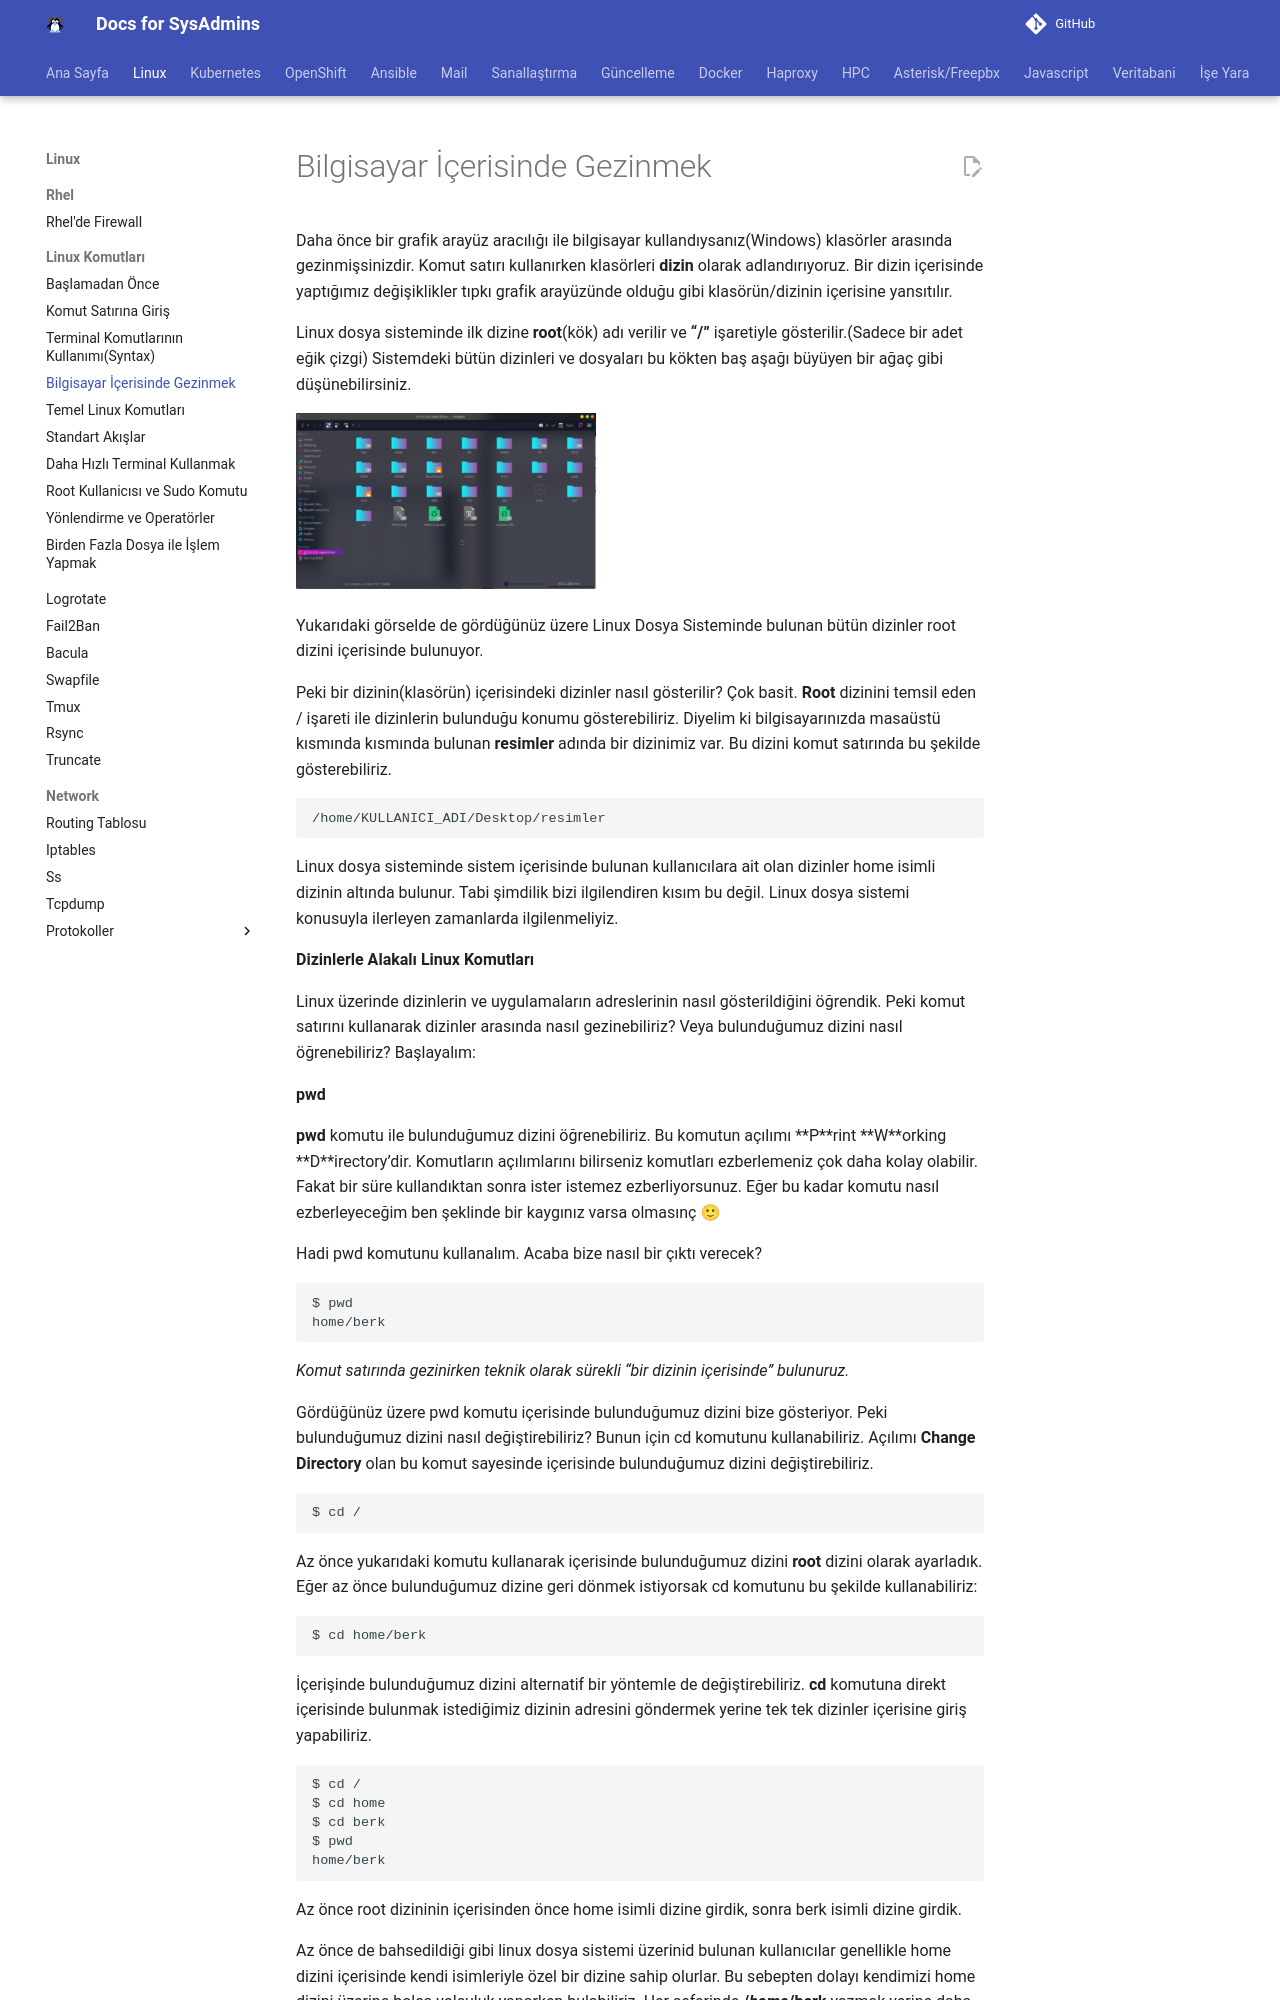

repository: berkbal/docs · page: linux/bilgisayar-icerisinde-gezinmek/index.html · generator: mkdocs

# Bilgisayar İçerisinde Gezinmek

Daha önce bir grafik arayüz aracılığı ile bilgisayar kullandıysanız(Windows) klasörler arasında gezinmişsinizdir. Komut satırı kullanırken klasörleri **dizin** olarak adlandırıyoruz. Bir dizin içerisinde yaptığımız değişiklikler tıpkı grafik arayüzünde olduğu gibi klasörün/dizinin içerisine yansıtılır.

Linux dosya sisteminde ilk dizine **root**(kök) adı verilir ve **“/”** işaretiyle gösterilir.(Sadece bir adet eğik çizgi) Sistemdeki bütün dizinleri ve dosyaları bu kökten baş aşağı büyüyen bir ağaç gibi düşünebilirsiniz.


![Dosya Sistemi](../images/linux_dizinler_arasinda_gezinmek-300x176.png)

Yukarıdaki görselde de gördüğünüz üzere Linux Dosya Sisteminde bulunan bütün dizinler root dizini içerisinde bulunuyor.

Peki bir dizinin(klasörün) içerisindeki dizinler nasıl gösterilir? Çok basit. **Root** dizinini temsil eden / işareti ile dizinlerin bulunduğu konumu gösterebiliriz. Diyelim ki bilgisayarınızda masaüstü kısmında kısmında bulunan **resimler** adında bir dizinimiz var. Bu dizini komut satırında bu şekilde gösterebiliriz.

```
/home/KULLANICI_ADI/Desktop/resimler
```

Linux dosya sisteminde sistem içerisinde bulunan kullanıcılara ait olan dizinler home isimli dizinin altında bulunur. Tabi şimdilik bizi ilgilendiren kısım bu değil. Linux dosya sistemi konusuyla ilerleyen zamanlarda ilgilenmeliyiz.

**Dizinlerle Alakalı Linux Komutları**

Linux üzerinde dizinlerin ve uygulamaların adreslerinin nasıl gösterildiğini öğrendik. Peki komut satırını kullanarak dizinler arasında nasıl gezinebiliriz? Veya bulunduğumuz dizini nasıl öğrenebiliriz? Başlayalım:

**pwd**

**pwd** komutu ile bulunduğumuz dizini öğrenebiliriz. Bu komutun açılımı **P**rint **W**orking **D**irectory’dir. Komutların açılımlarını bilirseniz komutları ezberlemeniz çok daha kolay olabilir. Fakat bir süre kullandıktan sonra ister istemez ezberliyorsunuz. Eğer bu kadar komutu nasıl ezberleyeceğim ben şeklinde bir kaygınız varsa olmasınç 🙂

Hadi pwd komutunu kullanalım. Acaba bize nasıl bir çıktı verecek?

```
$ pwd
home/berk
```
_Komut satırında gezinirken teknik olarak sürekli “bir dizinin içerisinde” bulunuruz._

Gördüğünüz üzere pwd komutu içerisinde bulunduğumuz dizini bize gösteriyor. Peki bulunduğumuz dizini nasıl değiştirebiliriz? Bunun için cd komutunu kullanabiliriz. Açılımı **Change Directory** olan bu komut sayesinde içerisinde bulunduğumuz dizini değiştirebiliriz.

```
$ cd /
```

Az önce yukarıdaki komutu kullanarak içerisinde bulunduğumuz dizini **root** dizini olarak ayarladık. Eğer az önce bulunduğumuz dizine geri dönmek istiyorsak cd komutunu bu şekilde kullanabiliriz:

```
$ cd home/berk
```
İçerişinde bulunduğumuz dizini alternatif bir yöntemle de değiştirebiliriz. **cd** komutuna direkt içerisinde bulunmak istediğimiz dizinin adresini göndermek yerine tek tek dizinler içerisine giriş yapabiliriz.

```
$ cd /
$ cd home
$ cd berk
$ pwd
home/berk
```
Az önce root dizininin içerisinden önce home isimli dizine girdik, sonra berk isimli dizine girdik.
